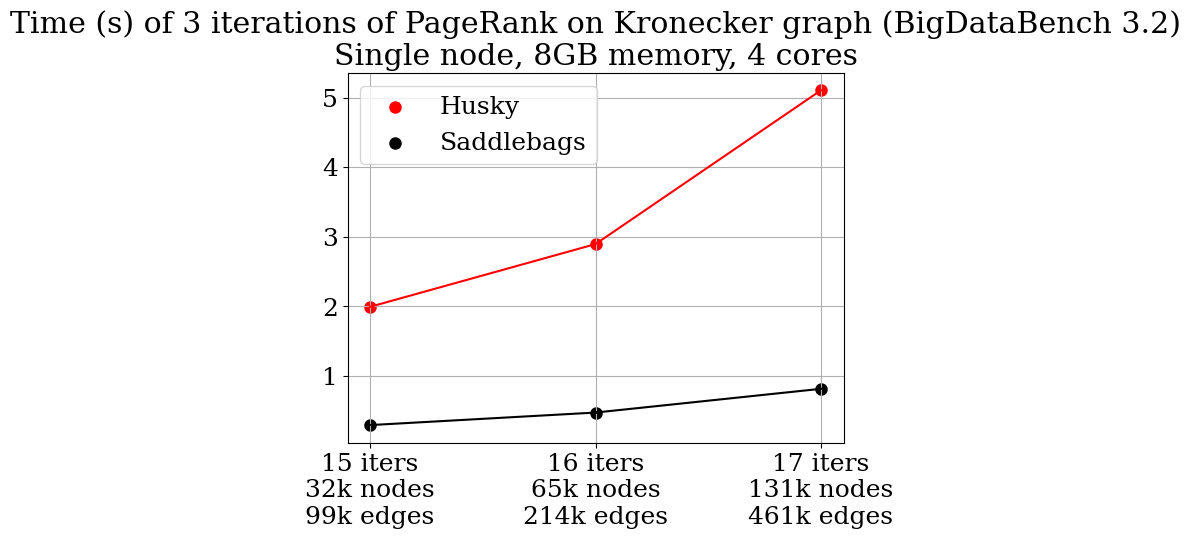

Python code for this plot:
import matplotlib
import matplotlib.pyplot as plt
import numpy as np

font = {'family' : 'serif',
        'size'   : 18}

matplotlib.rc('font', **font)

'''husky = [       [1.243], 
                [1.256],
                [1.128], 
                [1.382], 
                [1.383], 
                [1.764], 
                [1.995],
                [2.897],
                [5.109]]
'''

husky = [
                [1.995],
                [2.897],
                [5.109]]

old_upc = [     [0.106], 
                [0.107], 
                [0.181], 
                [0.201], 
                [0.5], 
                [2.270], 
                [11.951]]

new_upc = [     [0.109, 0.158, 0.155],
                [0.156, 0.107, 0.166],
                [0.178, 0.192, 0.129],
                [0.167, 0.162, 0.197],
                [0.203, 0.184, 0.216],
                [0.225, 0.245, 0.261],
                [0.358, 0.349, 0.354],
                [0.488, 0.543, 0.515],
                [0.936, 0.940, 1.009]]

pure_upc = [    [0.107, 0.107, 0.153],
                [0.107, 0.107, 0.163],
                [0.113, 0.230, 0.111],
                [0.164, 0.120, 0.176],
                [0.136, 0.136, 0.187],
                [0.173, 0.170, 0.217],
                [0.231, 0.231, 0.248],
                [0.395, 0.390, 0.434],
                [0.798, 0.791, 0.824]]

robin_upc = [
                [0.284, 0.318, 0.280],
                [0.460, 0.496, 0.467],
                [0.818, 0.814, 0.815]]
'''
x_axis_labels = [   "4 iters\n16 nodes\n21 edges",
                    "6 iters\n64 nodes\n99 edges",
                    "10 iters\n1k nodes\n2k edges",
                    "12 iters\n4k nodes\n10k edges",
                    "13 iters\n8k nodes\n21k edges",
                    "14 iters\n16k nodes\n46k edges",
                    "15 iters\n32k nodes\n99k edges",
                    "16 iters\n65k nodes\n214k edges",
                    "17 iters\n131k nodes\n461k edges"]
'''

x_axis_labels = [   
                    "15 iters\n32k nodes\n99k edges",
                    "16 iters\n65k nodes\n214k edges",
                    "17 iters\n131k nodes\n461k edges"]


plt.grid()


#plt.scatter(range(0,len(old_upc)), [np.average(x) for x in old_upc], label='Old UPC++ Framework', linewidths=3)
#plt.scatter(range(0,len(new_upc)), [np.average(x) for x in new_upc], label='Fixed UPC++ Framework', linewidths=3)
#plt.scatter(range(0,len(pure_upc)), [np.average(x) for x in pure_upc], label='Pure UPC++', linewidths=3)
plt.scatter(range(0,len(husky)), [np.average(x) for x in husky], label='Husky', linewidths=3, color='RED')
plt.scatter(range(0,len(robin_upc)), [np.average(x) for x in robin_upc], label='Saddlebags', linewidths=3, color='BLACK')

#plt.plot(range(0,len(old_upc)), [np.average(x) for x in old_upc], linestyle=':')
#plt.plot(range(0,len(new_upc)), [np.average(x) for x in new_upc])
#plt.plot(range(0,len(pure_upc)), [np.average(x) for x in pure_upc])
#plt.plot(range(0,len(husky)), [np.average(x) for x in husky])

#plt.errorbar(range(0,len(old_upc)), [np.average(x) for x in old_upc], [np.std(x) for x in old_upc])
#plt.errorbar(range(0,len(new_upc)), [np.average(x) for x in new_upc], [np.std(x) for x in new_upc])
#plt.errorbar(range(0,len(pure_upc)), [np.average(x) for x in pure_upc], [np.std(x) for x in pure_upc])
plt.errorbar(range(0,len(husky)), [np.average(x) for x in husky], [np.std(x) for x in husky], color='RED')
plt.errorbar(range(0,len(robin_upc)), [np.average(x) for x in robin_upc], [np.std(x) for x in robin_upc], color='BLACK')



plt.legend()


index = np.arange(len(x_axis_labels))
plt.xticks(index, x_axis_labels)

plt.title("Time (s) of 3 iterations of PageRank on Kronecker graph (BigDataBench 3.2)\nSingle node, 8GB memory, 4 cores")



plt.show()